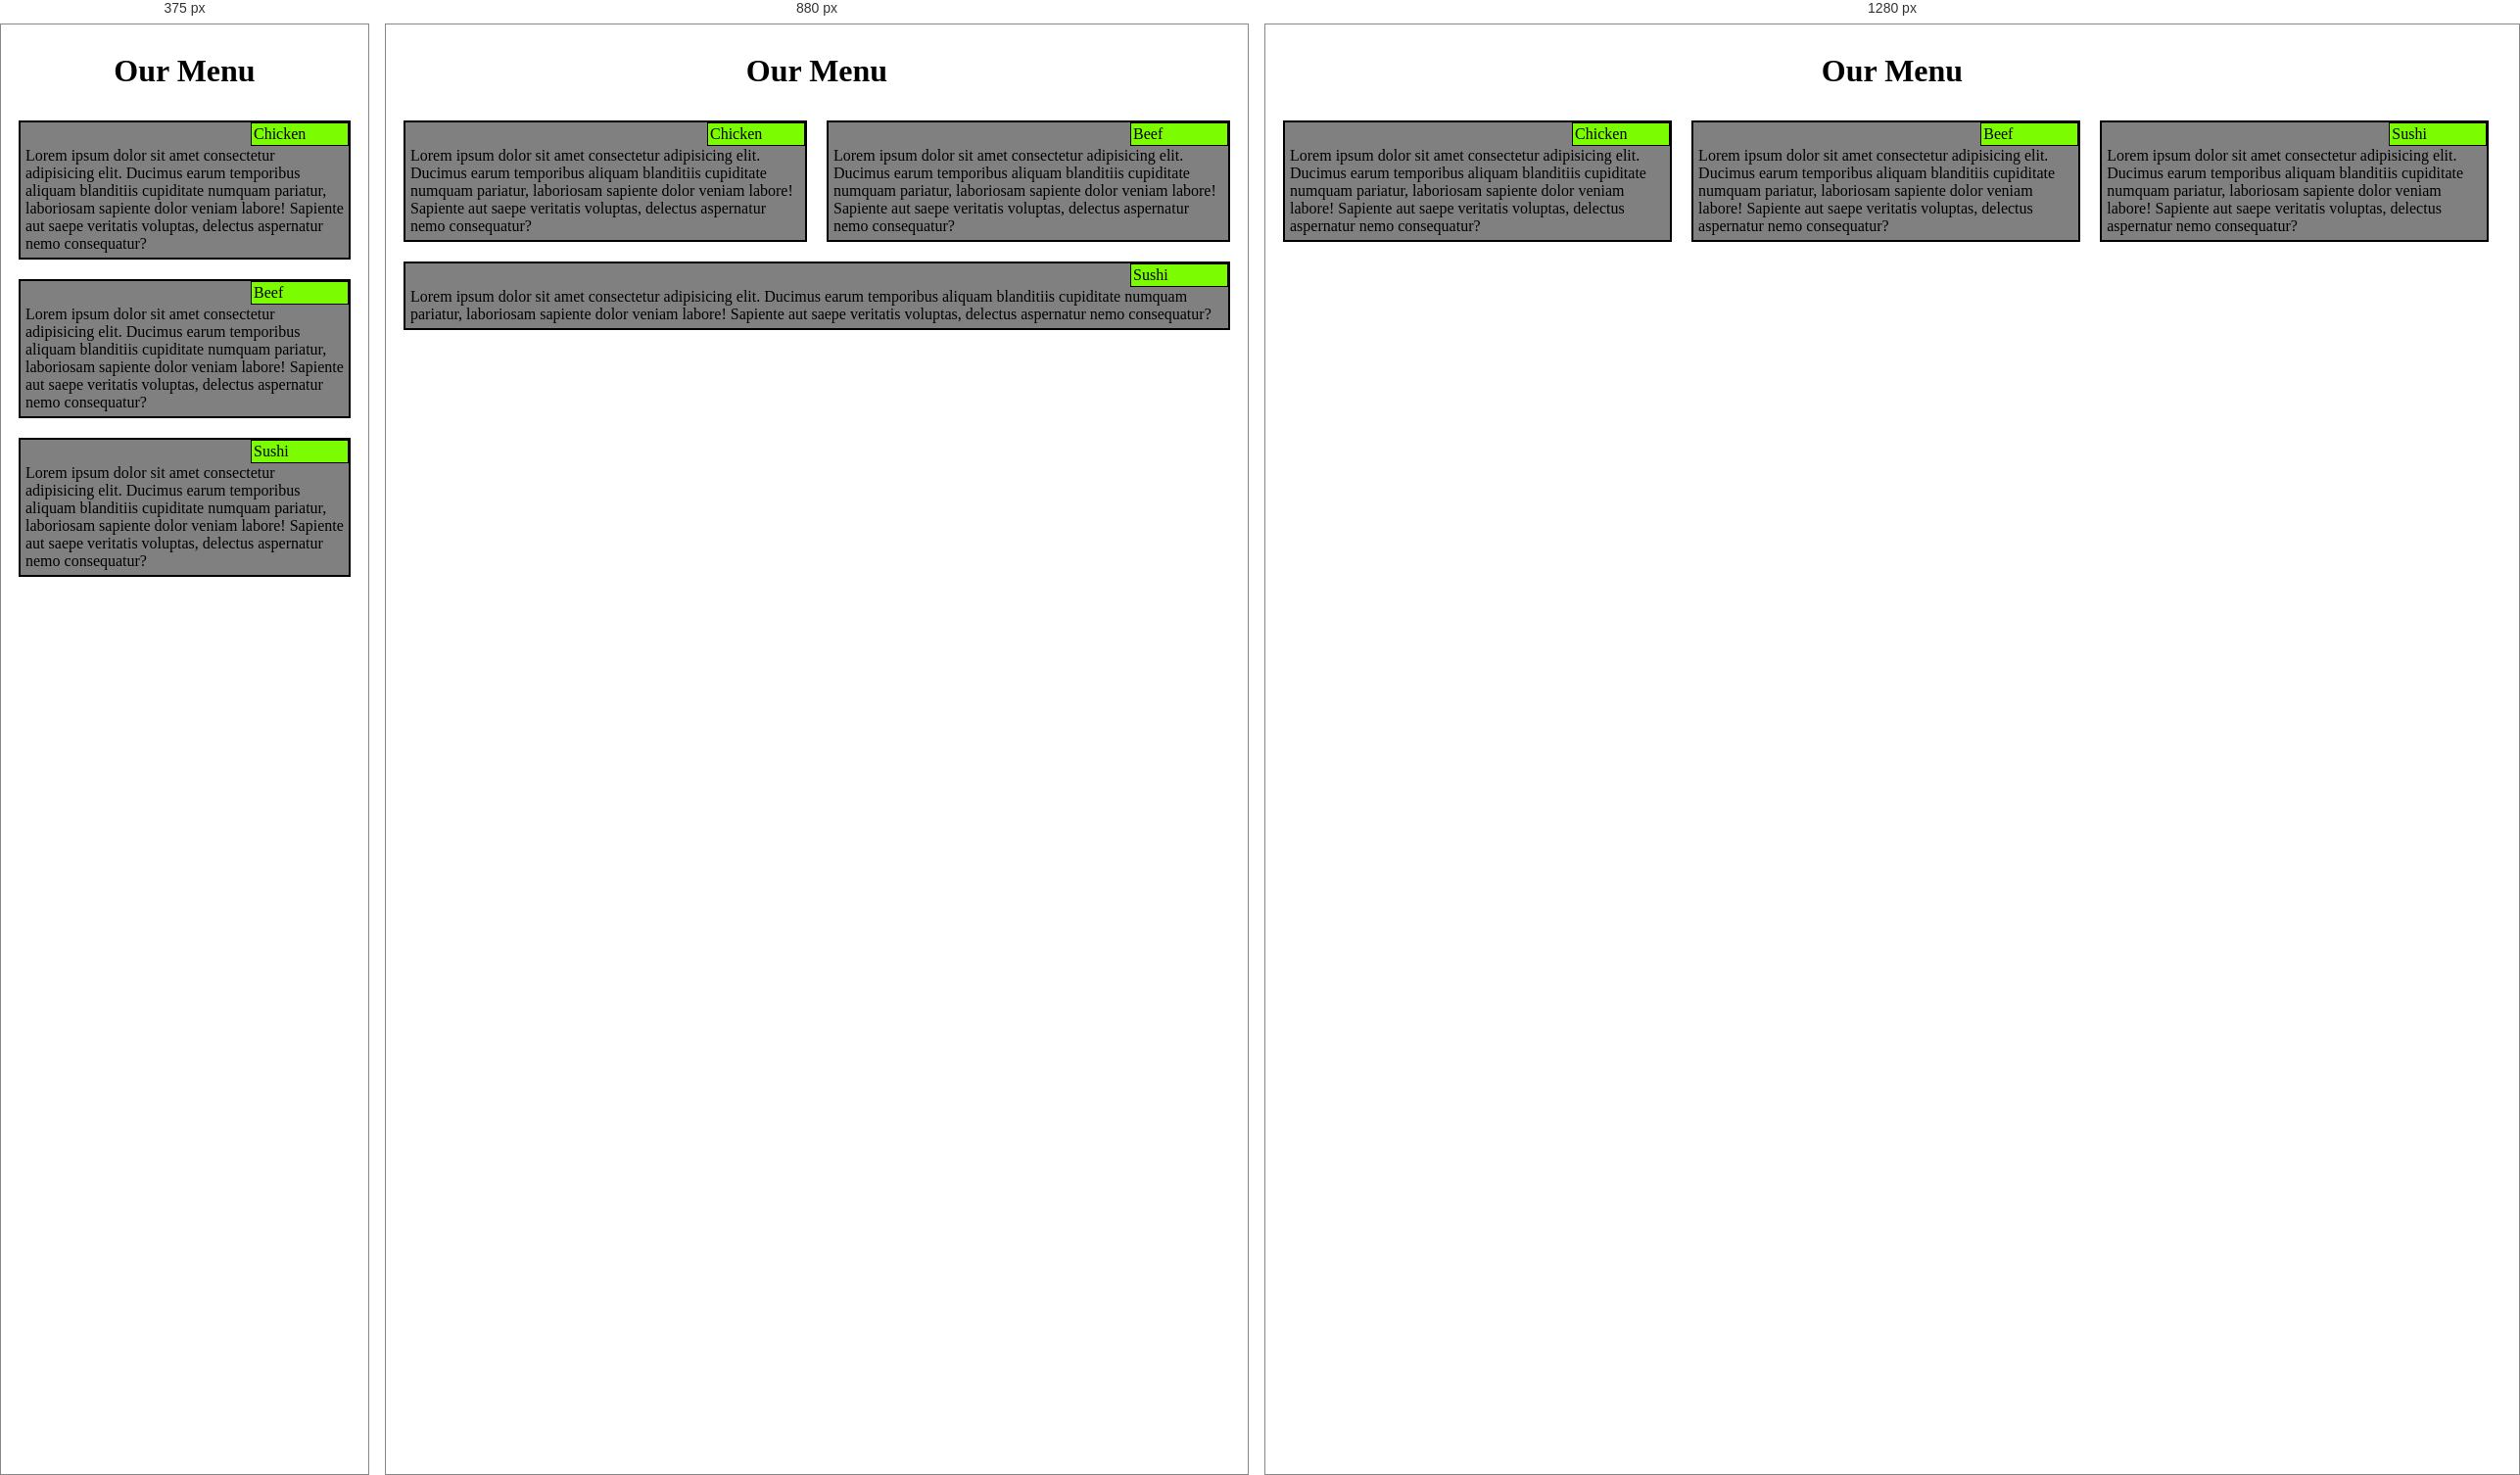
Rendered at 375 px, 880 px and 1280 px, left to right.

<!-- file: index.html -->
<!DOCTYPE html>
<html lang="en">
  <head>
    <meta charset="UTF-8" />
    <meta http-equiv="X-UA-Compatible" content="IE=edge" />
    <meta name="viewport" content="width=device-width, initial-scale=1.0" />
    <title>Document</title>
    <link rel="stylesheet" href="module2.css">
  </head>

  <body>
    <h1>Our Menu</h1>
    <div class="container">
      <div class="box col_large col_medium-2"><div class="inner_box border"><div class="heading border_heading">Chicken</div><div class="content ">Lorem ipsum dolor sit amet consectetur adipisicing elit. Ducimus earum temporibus aliquam blanditiis cupiditate numquam pariatur, laboriosam sapiente dolor veniam labore! Sapiente aut saepe veritatis voluptas, delectus aspernatur nemo consequatur?</div></div></div>
      <div class="box col_large col_medium-2"><div class="inner_box border"><div class="heading border_heading">Beef</div><div class="content ">Lorem ipsum dolor sit amet consectetur adipisicing elit. Ducimus earum temporibus aliquam blanditiis cupiditate numquam pariatur, laboriosam sapiente dolor veniam labore! Sapiente aut saepe veritatis voluptas, delectus aspernatur nemo consequatur?</div></div></div>
      <div class="box col_large col_medium-1"><div class="inner_box border"><div class="heading border_heading">Sushi</div><div class="content ">Lorem ipsum dolor sit amet consectetur adipisicing elit. Ducimus earum temporibus aliquam blanditiis cupiditate numquam pariatur, laboriosam sapiente dolor veniam labore! Sapiente aut saepe veritatis voluptas, delectus aspernatur nemo consequatur?</div></div></div>
    </div>
  </body>
</html>


/* @media block from module2.css */
@media screen and (min-width:768px) {
    .col_medium-2{
        float: left;
        width: 50%;
    }
    .col_medium-1{
        float: left;
        width:100%
    }
  }

/* @media block from module2.css */
@media screen and (min-width:992px) {
    .col_large {
        float: left;
      width: 33%;
       }
  }